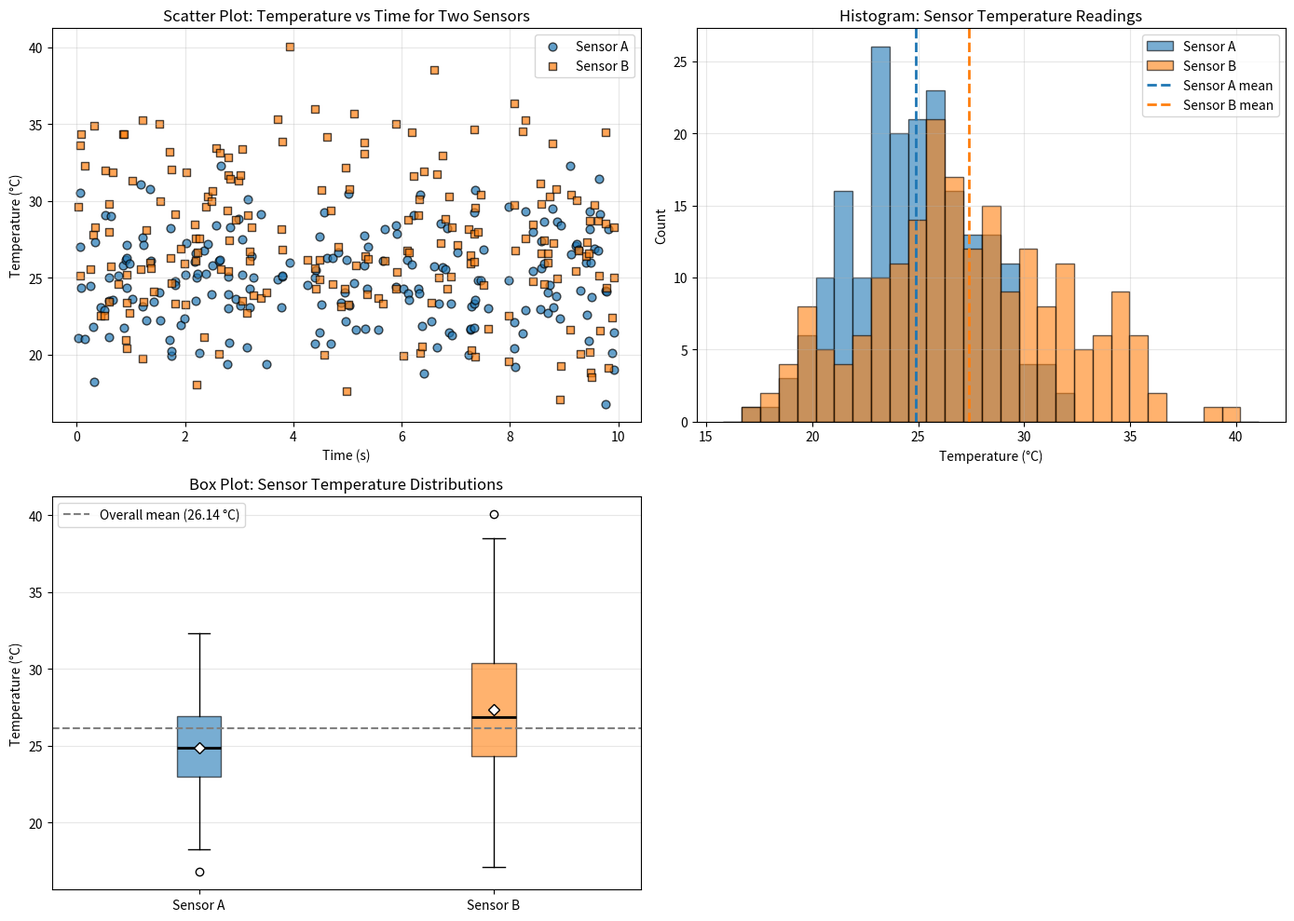

Here is the Python script that generated this plot:
"""Generate publication-quality sensor data visualizations.

This script creates synthetic temperature sensor data using NumPy
and produces scatter, histogram, and box plot visualizations saved
as PNG files.

Usage
-----
    python generate_plots.py
"""

import numpy as np
import matplotlib.pyplot as plt
from matplotlib.axes import Axes

# Create a function generate_data(seed) that returns sensor_a, sensor_b,
# and timestamps arrays with the same parameters as in the notebook.
# Use NumPy-style docstring with Parameters and Returns sections.
def generate_data(seed: int | None = None):
    """Generate synthetic temperature readings for two sensors.

    Parameters
    ----------
    seed : int or None
        Seed for the random number generator. Use an integer (e.g. the last
        4 digits of a Drexel ID) to make results reproducible. If ``None``,
        the RNG will be unpredictable.

    Returns
    -------
    sensor_a : numpy.ndarray, shape (200,)
        Temperature readings (degrees Celsius) from Sensor A. Drawn from a
        normal distribution with mean 25.0 and standard deviation 3.0.

    sensor_b : numpy.ndarray, shape (200,)
        Temperature readings (degrees Celsius) from Sensor B. Drawn from a
        normal distribution with mean 27.0 and standard deviation 4.5.

    timestamps : numpy.ndarray, shape (200,)
        Timestamp values (seconds) uniformly distributed between 0 and 10,
        sorted in ascending order so the three arrays line up chronologically.
    """
    rng = np.random.default_rng(seed)

    n_readings = 200
    # timestamps uniformly distributed between 0 and 10 seconds
    timestamps = rng.uniform(0.0, 10.0, size=n_readings).astype(np.float64)

    # Sensor distributions
    sensor_a = rng.normal(loc=25.0, scale=3.0, size=n_readings).astype(np.float64)
    sensor_b = rng.normal(loc=27.0, scale=4.5, size=n_readings).astype(np.float64)

    # Sort by time so data appear chronologically (useful for plotting)
    sort_idx = np.argsort(timestamps)
    timestamps = timestamps[sort_idx]
    sensor_a = sensor_a[sort_idx]
    sensor_b = sensor_b[sort_idx]

    return sensor_a, sensor_b, timestamps

# Create plot_scatter(sensor_a, sensor_b, timestamps, ax) that draws
# the scatter plot from the notebook onto the given Axes object.
# NumPy-style docstring. Modifies ax in place, returns None.
def plot_scatter(ax: Axes, timestamps: np.ndarray, sensor_a: np.ndarray, sensor_b: np.ndarray) -> None:
    """Draw the scatter plot of two sensors on an existing Axes.

    Parameters
    ----------
    ax : matplotlib.axes.Axes
        The Axes object to draw the scatter plot on. Modified in place.

    timestamps : numpy.ndarray, shape (N,)
        Time values in seconds (x-axis).

    sensor_a : numpy.ndarray, shape (N,)
        Temperature readings from Sensor A (y values for the first series).

    sensor_b : numpy.ndarray, shape (N,)
        Temperature readings from Sensor B (y values for the second series).

    Returns
    -------
    None
        The function modifies ``ax`` in place and returns nothing.
    """
    # Plot raw samples with distinct markers and colors
    ax.scatter(timestamps, sensor_a, s=40, c='tab:blue', alpha=0.7,
               label='Sensor A', edgecolors='k')
    ax.scatter(timestamps, sensor_b, s=40, c='tab:orange', alpha=0.7,
               marker='s', label='Sensor B', edgecolors='k')

    # Labels, title and grid
    ax.set_xlabel('Time (s)')
    ax.set_ylabel('Temperature (°C)')
    ax.set_title('Scatter Plot: Temperature vs Time for Two Sensors')

    # Legend and grid help with readability
    ax.legend()
    ax.grid(alpha=0.3)

    # Function intentionally returns None (modifies ax in place)
    return None

# Create main() that generates data, creates a 1x3 subplot figure,
# calls each plot function, adjusts layout, and saves as sensor_analysis.png
# at 150 DPI with tight bounding box.

def main(seed: int | None = 1234) -> None:
    """Generate data, create a combined plot, and save as a single PNG file.

    Parameters
    ----------
    seed : int or None, optional
        Seed for reproducible data generation. If ``None``, randomness is
        uncontrolled. Default is 1234.

    Returns
    -------
    None
        Creates and saves a single PNG file named 'sensor_analysis.png' in
        the current working directory. The file contains a 2x2 subplot figure
        where three cells hold a scatter plot, histogram, and box plot, and
        the fourth cell is intentionally empty.
    """
    # Generate data
    sensor_a, sensor_b, timestamps = generate_data(seed)
 
    # Create a 2x2 figure and leave one cell intentionally empty
    fig, axes = plt.subplots(2, 2, figsize=(14, 10))
    ax_scatter = axes[0, 0]
    ax_hist = axes[0, 1]
    ax_box = axes[1, 0]
    axes[1, 1].axis('off')
 
    # --- Scatter plot ---
    plot_scatter(ax_scatter, timestamps, sensor_a, sensor_b)
 
    # --- Histogram ---
    bins = np.linspace(min(sensor_a.min(), sensor_b.min()) - 1,
                       max(sensor_a.max(), sensor_b.max()) + 1, 30)
    ax_hist.hist(sensor_a, bins=bins, alpha=0.6, label='Sensor A', color='tab:blue', edgecolor='k')
    ax_hist.hist(sensor_b, bins=bins, alpha=0.6, label='Sensor B', color='tab:orange', edgecolor='k')
    ax_hist.axvline(sensor_a.mean(), color='tab:blue', linestyle='--', linewidth=2, label='Sensor A mean')
    ax_hist.axvline(sensor_b.mean(), color='tab:orange', linestyle='--', linewidth=2, label='Sensor B mean')
    ax_hist.set_xlabel('Temperature (°C)')
    ax_hist.set_ylabel('Count')
    ax_hist.set_title('Histogram: Sensor Temperature Readings')
    ax_hist.legend()
    ax_hist.grid(alpha=0.3)
 
    # --- Box plot ---
    data = [sensor_a, sensor_b]
    bp = ax_box.boxplot(data, tick_labels=['Sensor A', 'Sensor B'], patch_artist=True, showmeans=True)
    colors = ['tab:blue', 'tab:orange']
    for patch, color in zip(bp['boxes'], colors):
        patch.set_facecolor(color)
        patch.set_alpha(0.6)
    for median in bp['medians']:
        median.set(color='black', linewidth=2)
    if 'means' in bp:
        for mean in bp['means']:
            mean.set(marker='D', markerfacecolor='white', markeredgecolor='black')
    overall_mean = np.concatenate(data).mean()
    ax_box.axhline(overall_mean, color='gray', linestyle='--', linewidth=1.5,
                   label=f'Overall mean ({overall_mean:.2f} °C)')
    ax_box.set_ylabel('Temperature (°C)')
    ax_box.set_title('Box Plot: Sensor Temperature Distributions')
    ax_box.legend()
    ax_box.grid(axis='y', alpha=0.3)
 
    # Save the combined figure
    fig.tight_layout()
    fig.savefig('sensor_analysis.png', dpi=150, bbox_inches='tight')
    plt.close(fig)


if __name__ == '__main__':
    import argparse

    parser = argparse.ArgumentParser(description='Generate sensor plots and save as PNG files.')
    parser.add_argument('--seed', type=str, default='1234',
                        help='Integer seed for RNG (default: 1234). Use None for non-deterministic outputs by passing the string "None".')
    args = parser.parse_args()

    seed_arg = args.seed
    # Allow the user to pass the literal string 'None' to disable seeding
    if isinstance(seed_arg, str) and seed_arg.lower() == 'none':
        seed = None
    else:
        try:
            seed = int(seed_arg)
        except ValueError:
            seed = 1234

    main(seed)
